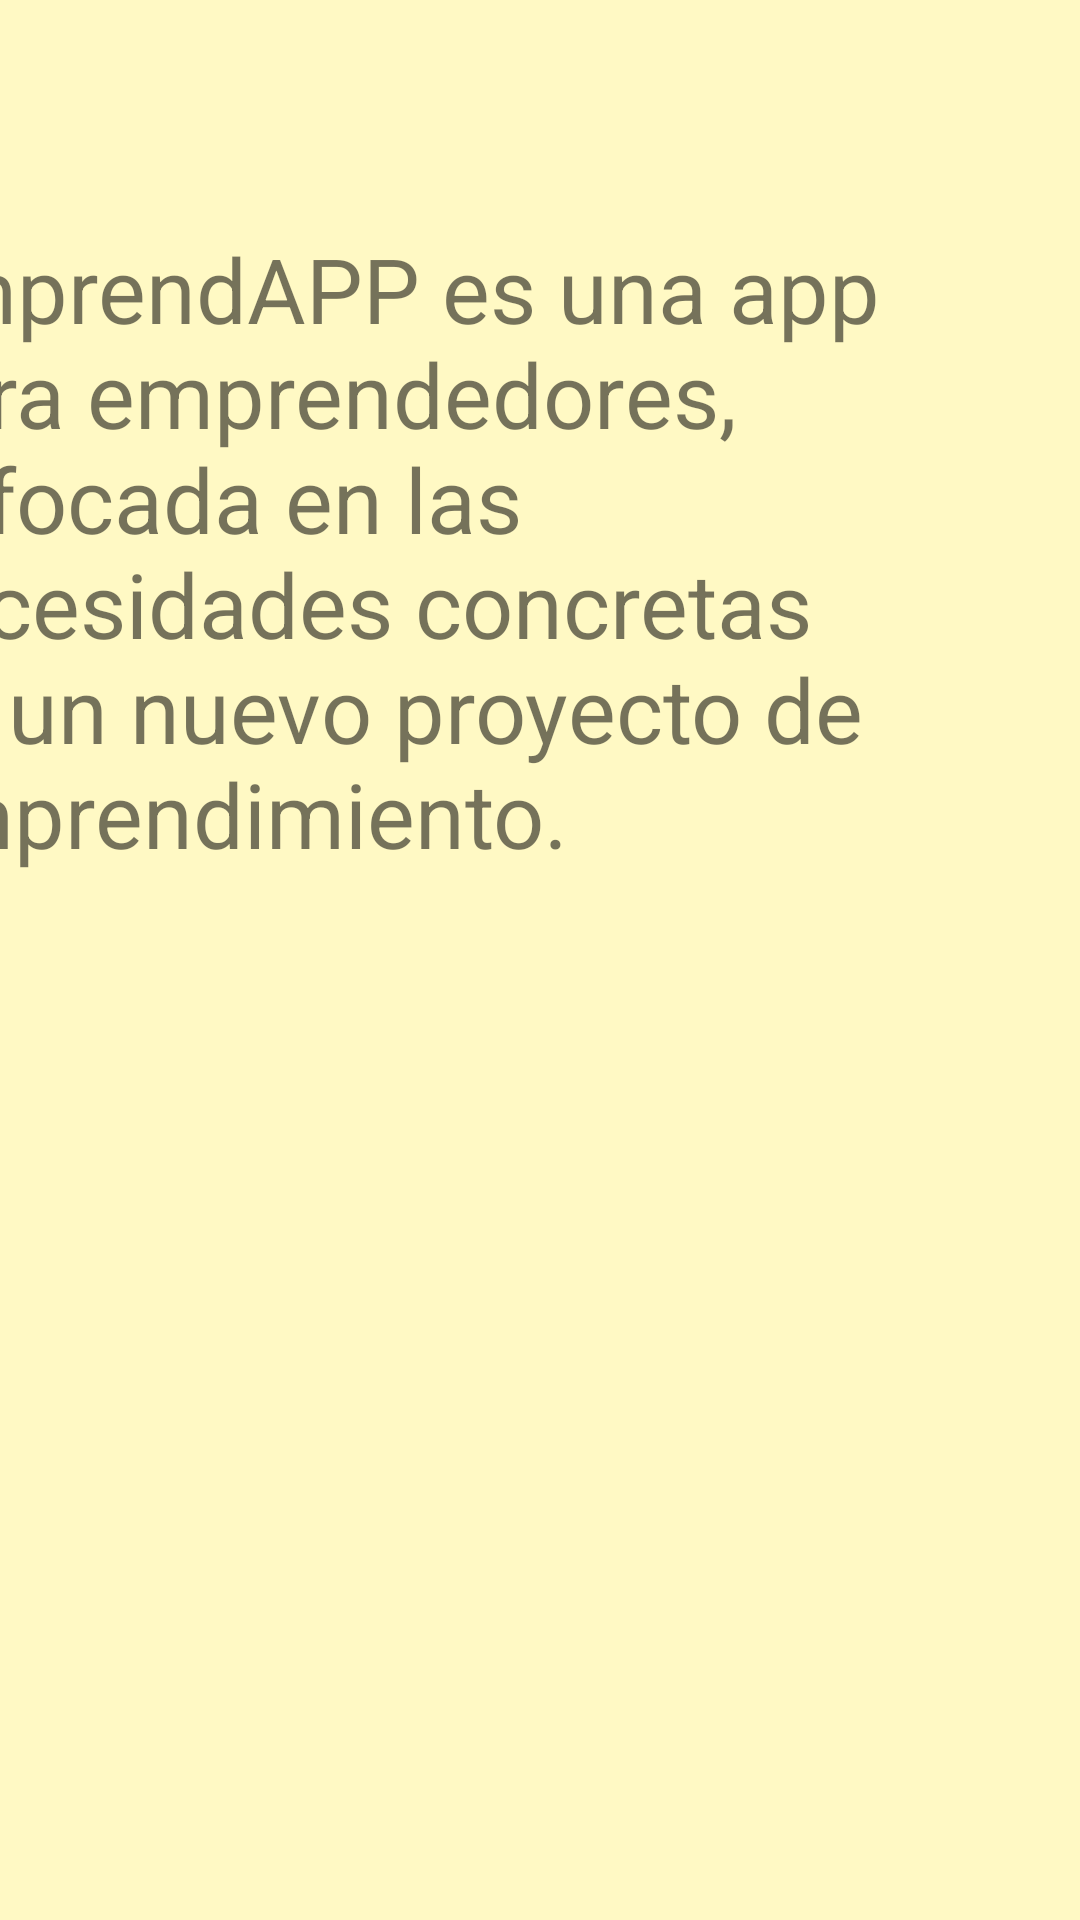

Layout XML and referenced resources for this Android screen:
<!-- AndroidManifest.xml: application theme Theme.EMPRENDAPP -->
<!-- res/layout/activity_descripcion_de.xml -->
<?xml version="1.0" encoding="utf-8"?>
<androidx.constraintlayout.widget.ConstraintLayout xmlns:android="http://schemas.android.com/apk/res/android"
    xmlns:app="http://schemas.android.com/apk/res-auto"
    xmlns:tools="http://schemas.android.com/tools"
    android:layout_width="match_parent"
    android:layout_height="match_parent"
    android:background="#FFF9C4"
    android:backgroundTint="#FFF9C4"
    tools:context=".DescripcionDE">

    <LinearLayout
        android:id="@+id/linearLayout17"
        android:layout_width="382dp"
        android:layout_height="309dp"
        android:layout_marginTop="76dp"
        android:layout_marginEnd="16dp"
        android:orientation="vertical"
        app:layout_constraintEnd_toEndOf="parent"
        app:layout_constraintTop_toTopOf="parent">

        <TextView
            android:id="@+id/textView5"
            android:layout_width="match_parent"
            android:layout_height="241dp"
            android:text="EmprendAPP es una app para emprendedores, enfocada en las necesidades concretas de un nuevo proyecto de emprendimiento."
            android:textSize="30sp" />

    </LinearLayout>

    <LinearLayout
        android:layout_width="375dp"
        android:layout_height="220dp"
        android:layout_marginStart="16dp"
        android:layout_marginTop="49dp"
        android:orientation="vertical"
        app:layout_constraintStart_toStartOf="parent"
        app:layout_constraintTop_toBottomOf="@+id/linearLayout17">

        <ImageView
            android:id="@+id/imageView7"
            android:layout_width="match_parent"
            android:layout_height="wrap_content"
            app:srcCompat="@drawable/logo" />
    </LinearLayout>
</androidx.constraintlayout.widget.ConstraintLayout>
<!-- resources referenced by this layout -->
<resources>
  <style name="Theme.EMPRENDAPP" parent="Theme.MaterialComponents.DayNight.DarkActionBar">
          
          <item name="colorPrimary">@color/purple_500</item>
          <item name="colorPrimaryVariant">@color/purple_700</item>
          <item name="colorOnPrimary">@color/white</item>
          
          <item name="colorSecondary">@color/teal_200</item>
          <item name="colorSecondaryVariant">@color/teal_700</item>
          <item name="colorOnSecondary">@color/black</item>
          
          <item name="android:statusBarColor" tools:targetApi="l">?attr/colorPrimaryVariant</item>
          
      </style>
  <!-- not gathered from this repository: default colours our renderer supplied (Android Studio template values) -->
  <color name="purple_500">#FF6200EE</color>
  <color name="purple_700">#FF3700B3</color>
  <color name="teal_200">#FF03DAC5</color>
  <color name="teal_700">#FF018786</color>
  <color name="black">#FF000000</color>
  <color name="white">#FFFFFFFF</color>
</resources>
